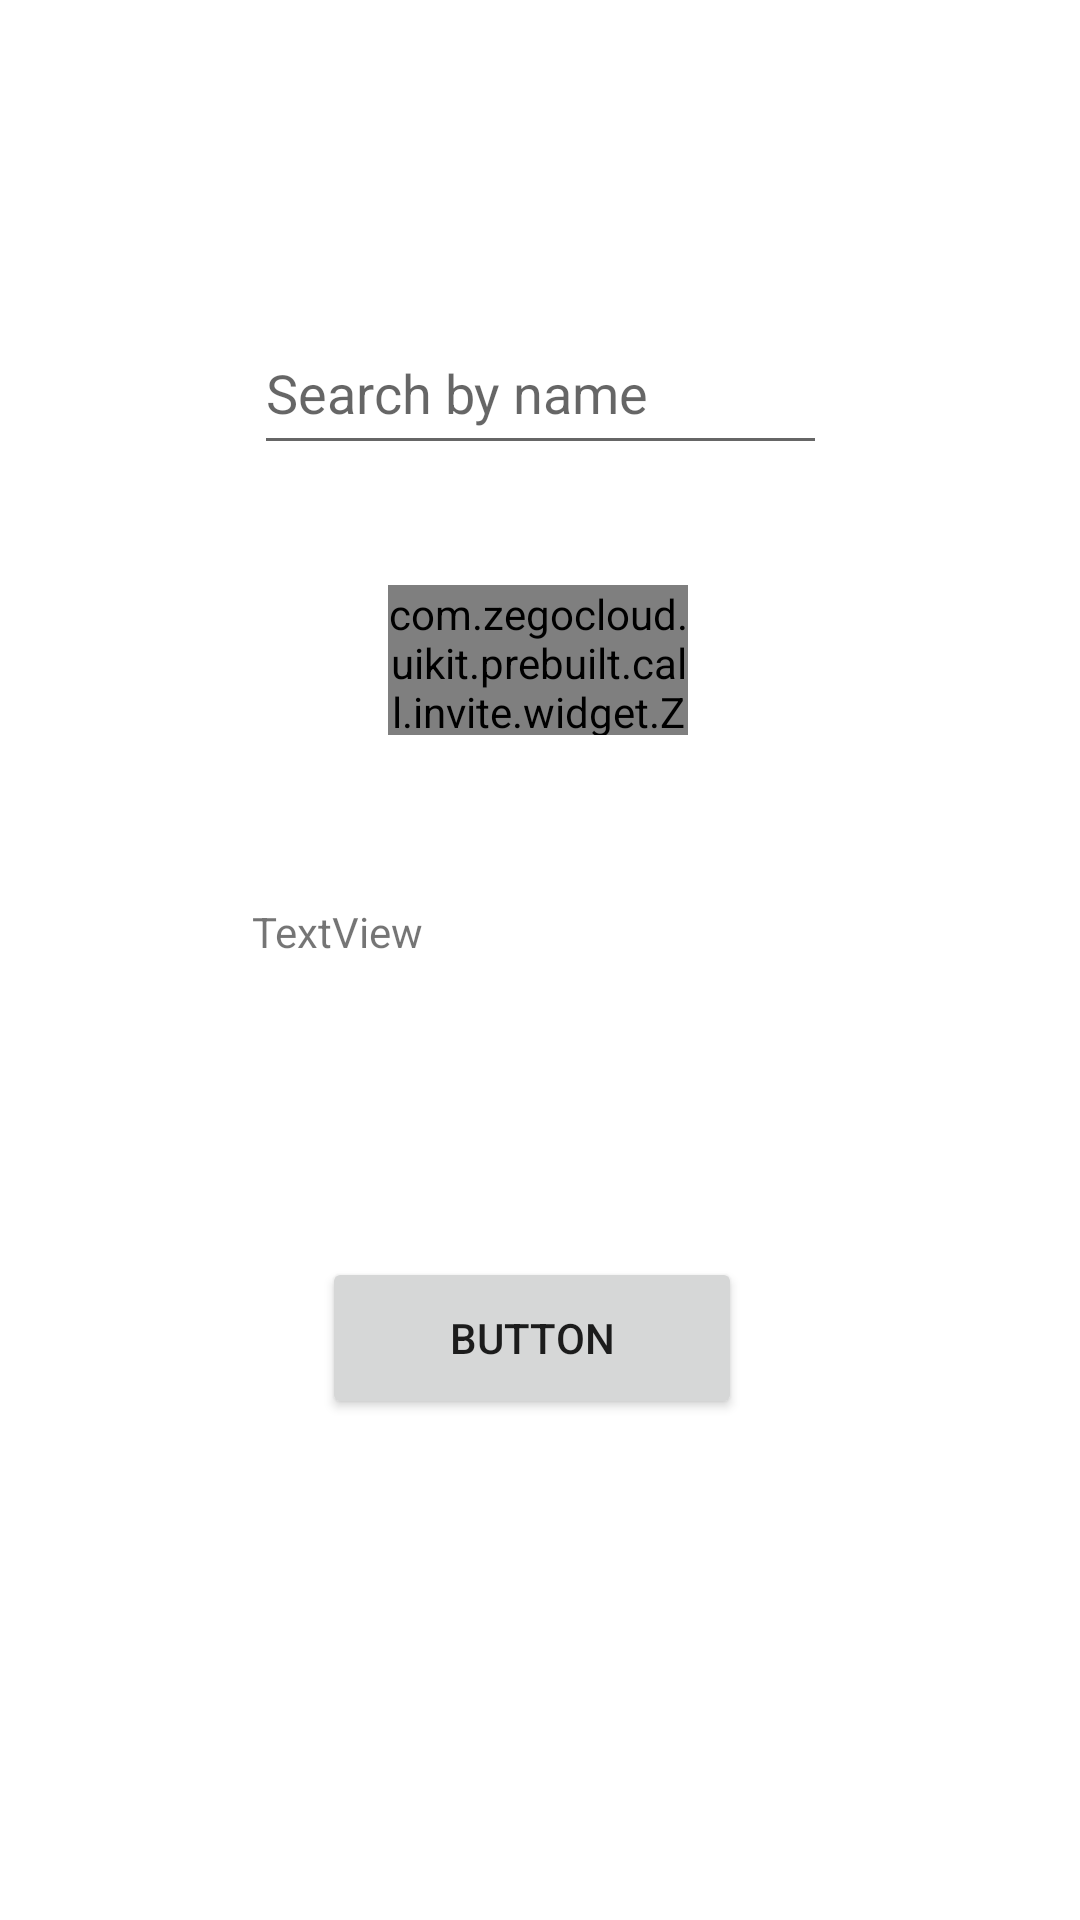

Layout XML and referenced resources for this Android screen:
<!-- AndroidManifest.xml: application theme Theme.Gogycaller -->
<!-- res/layout/activity_profile.xml -->
<?xml version="1.0" encoding="utf-8"?>
<androidx.constraintlayout.widget.ConstraintLayout xmlns:android="http://schemas.android.com/apk/res/android"
    xmlns:app="http://schemas.android.com/apk/res-auto"
    xmlns:tools="http://schemas.android.com/tools"
    android:layout_width="match_parent"
    android:layout_height="match_parent"
    tools:context=".profile">


    <EditText
        android:id="@+id/editText2"
        android:layout_width="191dp"
        android:layout_height="51dp"
        android:layout_marginTop="104dp"
        android:hint="Search by name"
        app:layout_constraintEnd_toEndOf="parent"
        app:layout_constraintStart_toStartOf="parent"
        app:layout_constraintTop_toTopOf="parent"></EditText>


    <com.zegocloud.uikit.prebuilt.call.invite.widget.ZegoSendCallInvitationButton
        android:id="@+id/zegoSendCallInvitationButton"
        android:layout_width="100dp"
        android:layout_height="50dp"
        android:layout_marginTop="40dp"
        app:layout_constraintEnd_toEndOf="parent"
        app:layout_constraintHorizontal_bias="0.498"
        app:layout_constraintStart_toStartOf="parent"
        app:layout_constraintTop_toBottomOf="@+id/editText2" />

    <TextView
        android:id="@+id/textView"
        android:layout_width="194dp"
        android:layout_height="46dp"
        android:layout_marginTop="56dp"
        android:text="TextView"
        app:layout_constraintEnd_toEndOf="parent"
        app:layout_constraintHorizontal_bias="0.506"
        app:layout_constraintStart_toStartOf="parent"
        app:layout_constraintTop_toBottomOf="@+id/zegoSendCallInvitationButton" />

    <Button
        android:id="@+id/button2"
        android:layout_width="140dp"
        android:layout_height="54dp"
        android:layout_marginTop="72dp"
        android:text="Button"
        app:layout_constraintEnd_toEndOf="parent"
        app:layout_constraintHorizontal_bias="0.488"
        app:layout_constraintStart_toStartOf="parent"
        app:layout_constraintTop_toBottomOf="@+id/textView" />

</androidx.constraintlayout.widget.ConstraintLayout>
<!-- resources referenced by this layout -->
<resources>
  <style name="Theme.Gogycaller" parent="Theme.MaterialComponents.DayNight.DarkActionBar">
          
          <item name="colorPrimary">@color/purple_500</item>
          <item name="colorPrimaryVariant">@color/purple_700</item>
          <item name="colorOnPrimary">@color/white</item>
          
          <item name="colorSecondary">@color/teal_200</item>
          <item name="colorSecondaryVariant">@color/teal_700</item>
          <item name="colorOnSecondary">@color/black</item>
          
          <item name="android:statusBarColor">?attr/colorPrimaryVariant</item>
          
      </style>
  <!-- not gathered from this repository: default colours our renderer supplied (Android Studio template values) -->
  <color name="purple_500">#FF6200EE</color>
  <color name="purple_700">#FF3700B3</color>
  <color name="teal_200">#FF03DAC5</color>
  <color name="teal_700">#FF018786</color>
  <color name="black">#FF000000</color>
  <color name="white">#FFFFFFFF</color>
</resources>
